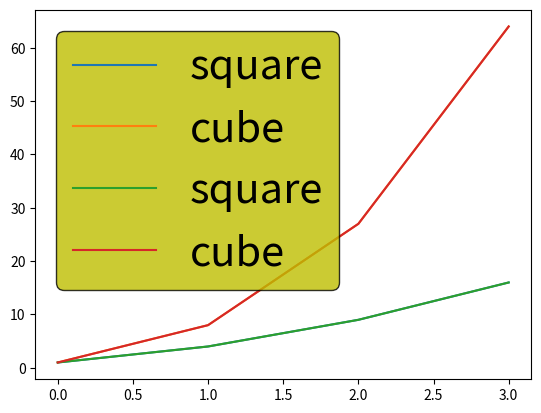

Generate this figure with matplotlib:
"""                                     Legend 5
How to change the 'fontsize' and 'color' of the Legend

1) fontsize: keyword is used to change the size of legend font. This can take. string,int,or float
Strings are "small", "medium", "large","x-small","xx-small","x-large","xx-large"
beside these string. it can take int, or float to change the font size

2) color: We can change use the keyword facecolor (bg color) . which is used to change the bg
of legend.  & we can use keyword edgecolor to change the boundry of legend

"""

import matplotlib.pyplot as plt
import numpy as np

c = np.array([1,2,3,4])

plt.plot(c**2,label = "square")
plt.plot(c**3,label = "cube")
plt.legend(fontsize = 'x-large',edgecolor = 'y',facecolor = 'k',loc = "upper center",ncol = 2)
plt.show()


#Exple 2
plt.plot(c**2,label = "square")
plt.plot(c**3,label = "cube")
plt.legend(fontsize = 30,edgecolor = 'k',facecolor = 'y',loc = "best")
plt.show()